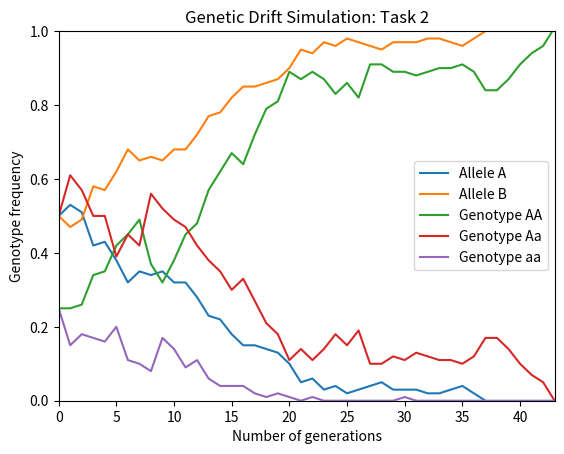

Reproduce this figure in Python.
def genetic_drift_task_1(): # defines function for task 1
	import random # imports random module
	from matplotlib import pyplot as plt # imports pyplot function of matplotlib module
	popsize = 100 # sets population size as 100
	pop_array = [] # creates empty 1st population array
	y_data_A = [] # creates empty A allele frequency list
	y_data_B = [] # creates empty B allele frequency list

	# two consecutive for loops add 50% 'A's and 50% 'B's to 1st population array
	for i in range(0, int(popsize/2)):
		pop_array.append('A')
	for i in range(int(popsize/2), popsize):
		pop_array.append('B')
	y_data_A.append(pop_array.count('A')/popsize) # adds A allele frequency to list
	y_data_B.append(pop_array.count('B')/popsize) # adds B allele frequency to list

	for generation in range(1, 1001): # outer for loop works through 1000 generations
		pop_array_2 = [] # makes empty 2nd population array
		for j in range(0, popsize): # inner for loop works through random selections
			# generates random index, accesses allele from 1st array and adds to 2nd array
			pop_array_2.append(pop_array[random.randint(0, popsize-1)])
		y_data_A.append(pop_array_2.count('A')/popsize) # adds A allele frequency to list
		y_data_B.append(pop_array_2.count('B')/popsize) # adds B allele frequency to list
		pop_array = pop_array_2[:] # copies over 2nd to 1st population array
		# checks condition: if neither allele lost continues for loop
		if y_data_A[generation] and y_data_B[generation] > 0: continue
		else: break # mops up every other scenario: if either allele lost breaks for loop

	x_data = range(0, len(y_data_A)) # creates list for X coordinates
	plt.plot(x_data, y_data_A, label='Allele A') # plots curve for A allele
	plt.plot(x_data, y_data_B, label='Allele B') # plots curve for B allele
	plt.legend() # adds legend to plot
	plt.xlabel ('Number of generations') # adds label for X axis to plot
	plt.ylabel('Allele frequency') # adds label for Y axis to plot
	plt.title('Genetic Drift Simulation: Task 1') # adds title to plot
	plt.axis(xmin=0, xmax=len(x_data)-1, ymin=0, ymax=1) # adjusts start/end of both axes
	plt.show() # displays plot on screen
	
genetic_drift_task_1() # calls function for task 1

def genetic_drift_task_2(): # defines function for task 2
	import random # imports random module
	from matplotlib import pyplot as plt # imports pyplot function of matplotlib module
	popsize = 100 # sets population size as 100
	pop_array = [] # creates empty 1st population array
	y_data_AA = [] # creates empty AA genotype frequency list
	y_data_Aa = [] # creates empty Aa genotype frequency list
	y_data_aa = [] # creates empty aa genotype frequency list

	# three consecutive for loops add 25% 'AA's, 50% 'Aa's and 25% 'aa's 1st population array
	for i in range(0, int(popsize/4)):
		pop_array.append('AA')
	for i in range(int(popsize/4), int(popsize*0.75)):
		pop_array.append('Aa')
	for i in range(int(popsize*0.75), popsize):
		pop_array.append('aa')
	y_data_AA.append(pop_array.count('AA')/popsize) # adds AA genotype frequency to list
	y_data_Aa.append((pop_array.count('Aa')+pop_array.count('aA'))/popsize) # adds Aa genotype frequency to list
	y_data_aa.append(pop_array.count('aa')/popsize) # adds aa genotype frequency to list

	for generation in range(1, 501): # outer for loop works through 500 generations
		pop_array_2 = [] # makes empty 2nd population array
		aa_counter = 0 # sets counter for aa genotype to 0
		# inner while loop works through random selections until len(pop_array_2) = popsize
		while len(pop_array_2) <= popsize:
			# randomly selects genotype from 1st array and assigns to indiv1
			indiv1 = pop_array[random.randint(0,popsize-1)]
			# randomly selects genotype from 1st array and assigns to indiv2
			indiv2 = pop_array[random.randint(0,popsize-1)]
			# randomly selects and combines one allele from each individual
			genotype = indiv1[random.randint(0,1)]+indiv2[random.randint(0,1)]
			# checks condition: if not aa genotype adds to 2nd array
			if genotype != 'aa': pop_array_2.append(genotype)
			else: # mops up every other scenario: if aa genotype
				aa_counter += 1 # adds 1 to aa genotype counter
				# checks condition: adds 80% of aa genotypes to 2nd array
				if aa_counter % 5 != 0: pop_array_2.append(genotype)
				else: continue # mops up every other scenario: rejects 20% of aa genotypes
		y_data_AA.append(pop_array_2.count('AA')/popsize) # adds AA genotype frequency to list
		y_data_Aa.append((pop_array_2.count('Aa')+pop_array_2.count('aA'))/popsize) # adds Aa genotype frequency to list
		y_data_aa.append(pop_array_2.count('aa')/popsize) # adds aa genotype frequency to list
		pop_array = pop_array_2[:] # copies over 2nd to 1st population array
		# checks condition: if a allele not lost continues outer for loop
		if y_data_Aa[generation] or y_data_aa[generation] > 0: continue
		else: break # mops up every other scenario: if a allele lost breaks outer for loop

	x_data = range(0, len(y_data_AA)) # creates list for X coordinates
	plt.plot(x_data, y_data_AA, label='Genotype AA') # plots curve for AA genotype
	plt.plot(x_data, y_data_Aa, label='Genotype Aa') # plots curve for Aa genotype
	plt.plot(x_data, y_data_aa, label='Genotype aa') # plots curve for aa genotype
	plt.legend() # adds legend to plot
	plt.xlabel ('Number of generations') # adds label for X axis to plot
	plt.ylabel('Genotype frequency') # adds label for Y axis to plot
	plt.title('Genetic Drift Simulation: Task 2') # adds title to plot
	plt.axis(xmin=0, xmax=len(x_data)-1, ymin=0, ymax=1) # adjusts start/end of both axes
	plt.show() # displays plot on screen

genetic_drift_task_2() # calls function for task 2